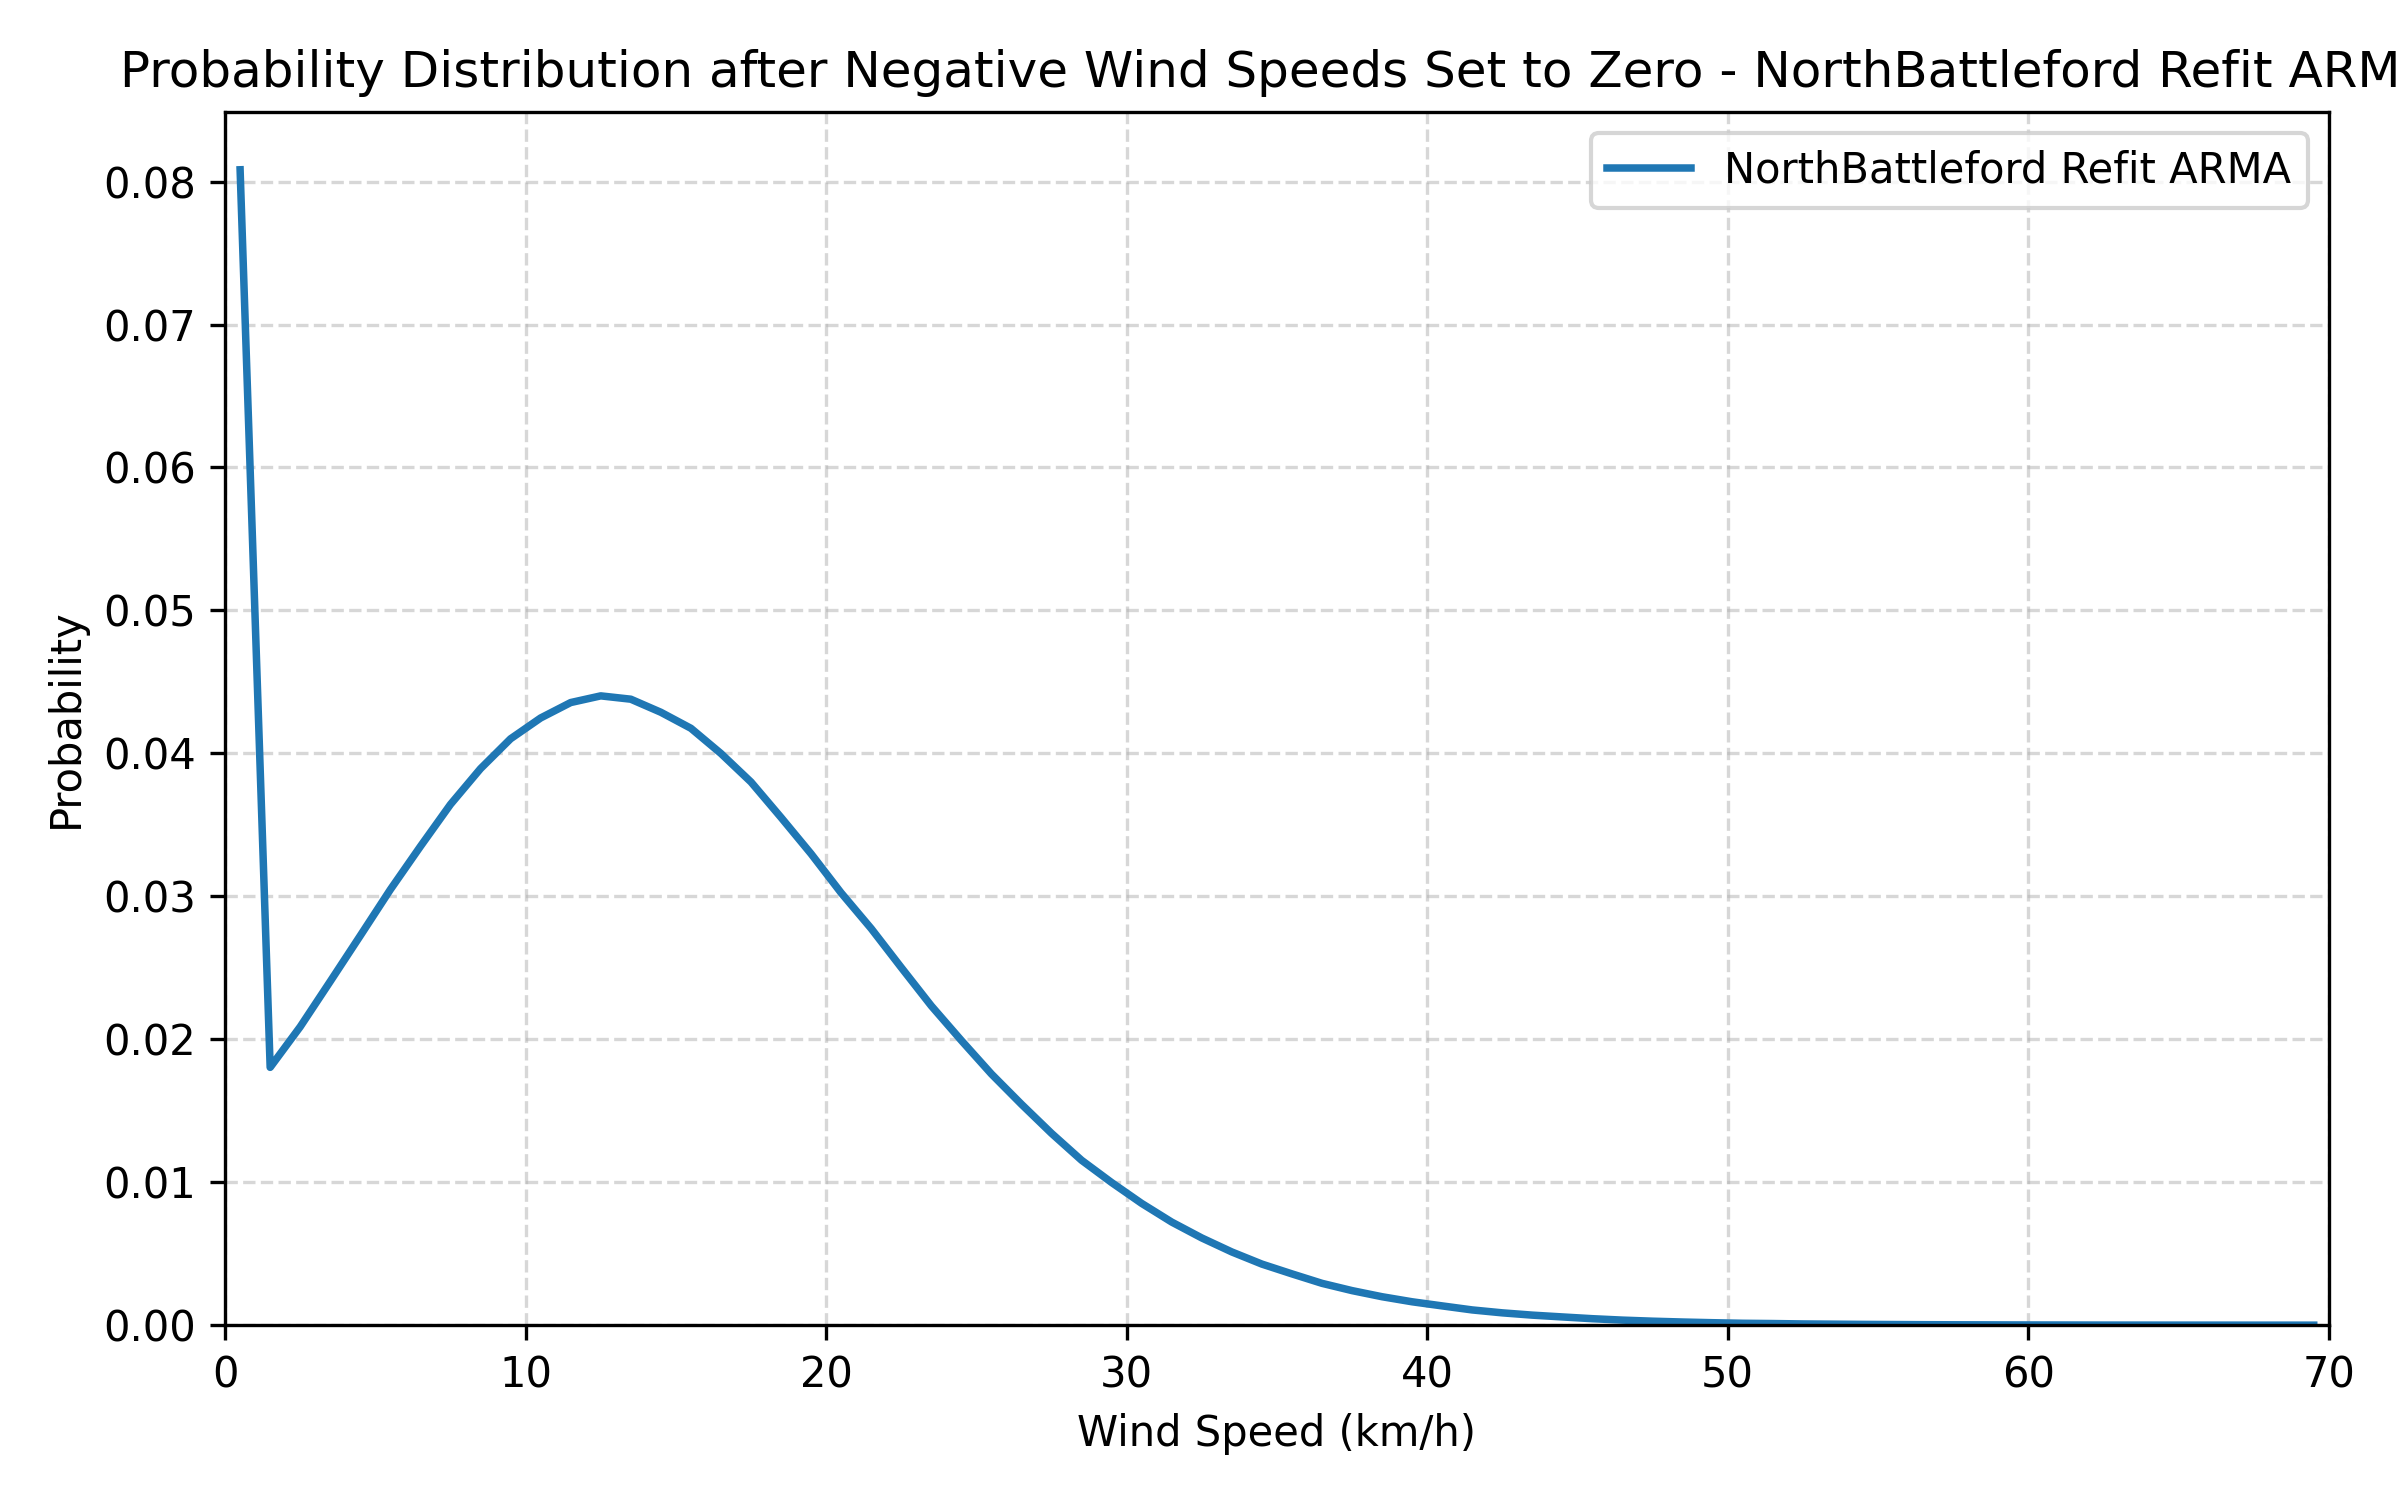

Source data for this figure (header and first rows):
wind_speed_midpoint_kmh, probability
0.5, 0.08082
1.5, 0.01803
2.5, 0.02088
3.5, 0.02405
4.5, 0.02725
5.5, 0.03047
6.5, 0.03349
7.5, 0.03643
8.5, 0.03893
9.5, 0.04102
10.5, 0.04247
11.5, 0.04355
12.5, 0.04402
13.5, 0.04379
14.5, 0.04288
15.5, 0.04175
16.5, 0.03999
17.5, 0.038
18.5, 0.03552
19.5, 0.03297
20.5, 0.03024
21.5, 0.02774
22.5, 0.02502
23.5, 0.02234
24.5, 0.01992
25.5, 0.01757
26.5, 0.01545
27.5, 0.01342
28.5, 0.01154
29.5, 0.009978
30.5, 0.008518
31.5, 0.007212
32.5, 0.006101
33.5, 0.005122
34.5, 0.004273
35.5, 0.003588
36.5, 0.002926
37.5, 0.002417
38.5, 0.001989
39.5, 0.001635
40.5, 0.001348
41.5, 0.001065
42.5, 0.0008618
43.5, 0.0007017
44.5, 0.0005753
45.5, 0.0004522
46.5, 0.0003533
47.5, 0.0002782
48.5, 0.0002199
49.5, 0.0001718
50.5, 0.0001324
51.5, 0.0001136
52.5, 8.561643835616438e-05
53.5, 7.054794520547945e-05
54.5, 5.479452054794521e-05
55.5, 4.4292237442922375e-05
56.5, 3.367579908675799e-05
57.5, 2.6712328767123288e-05
58.5, 2.2146118721461187e-05
59.5, 1.643835616438356e-05
... 10 more rows
